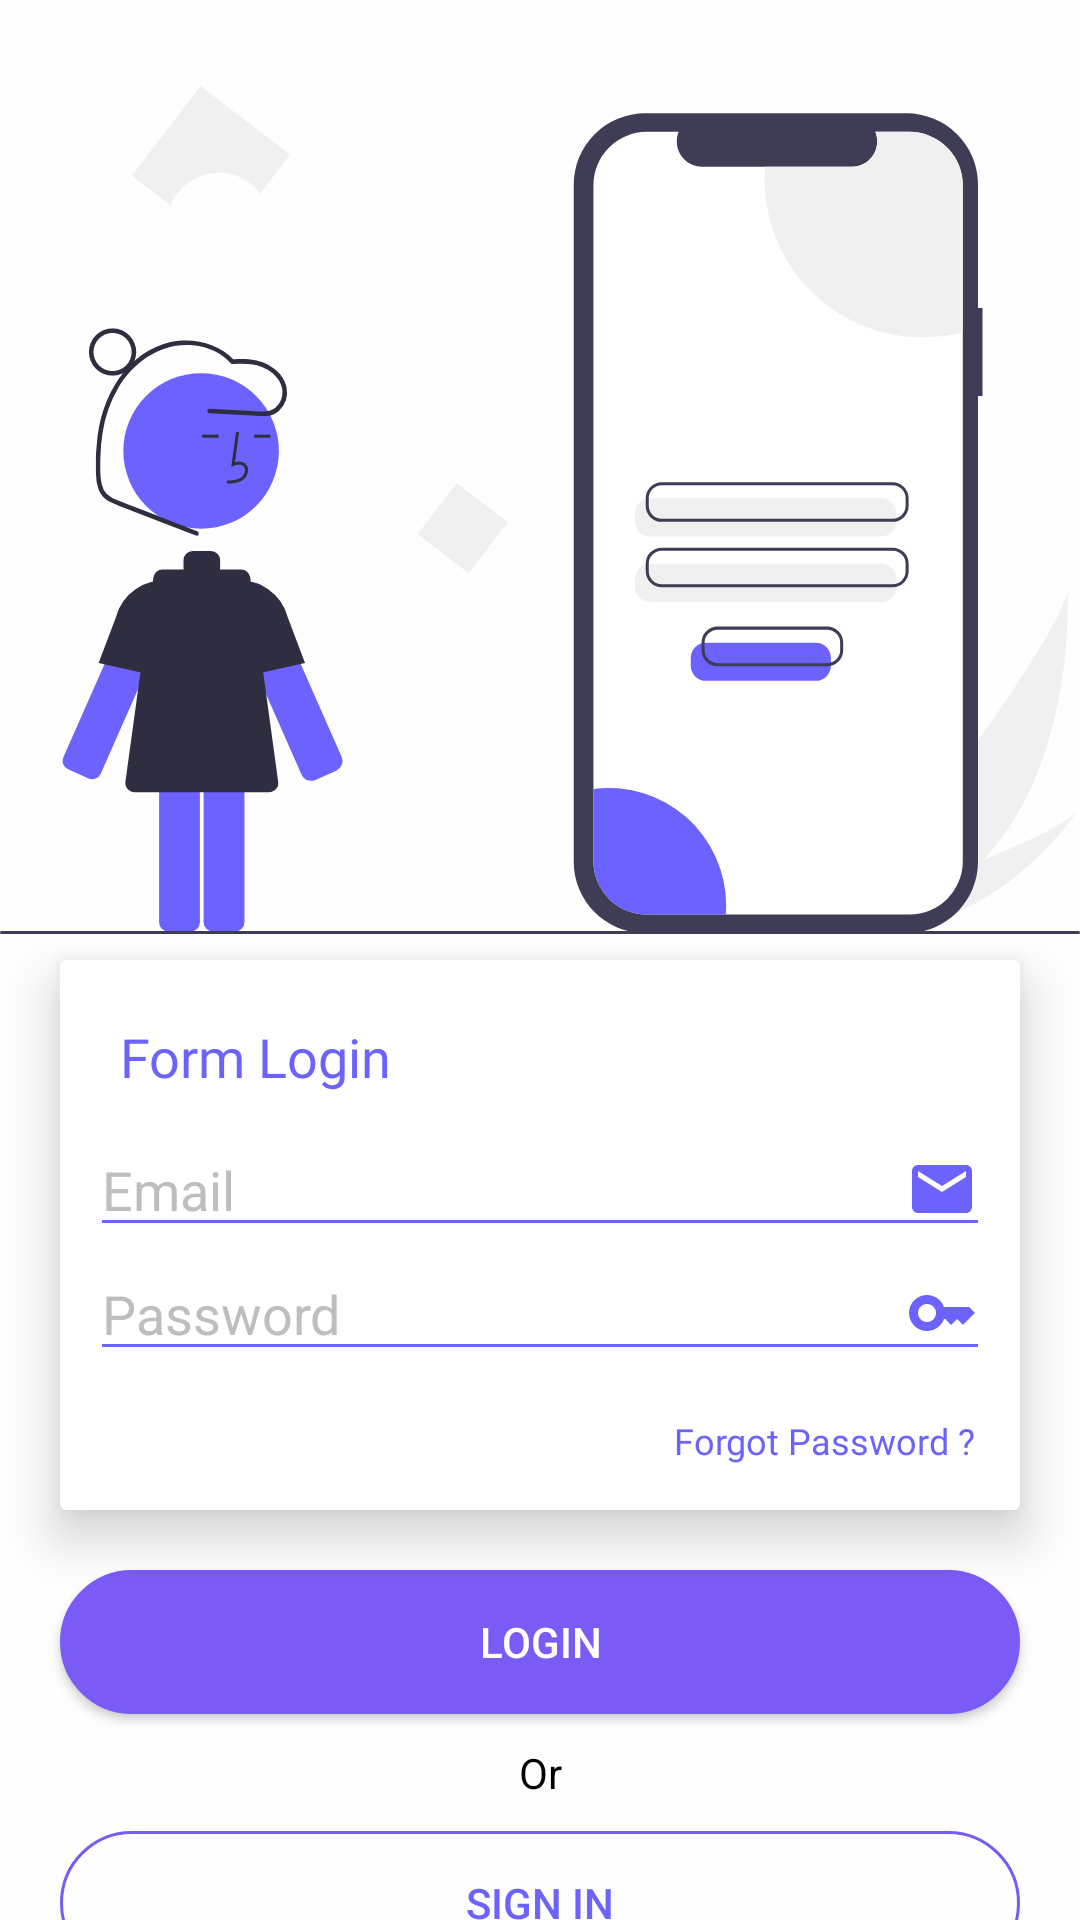

The Android layout XML behind this screen, and the referenced resources:
<!-- AndroidManifest.xml: application theme Theme.Absensi -->
<!-- res/layout/activity_login.xml -->
<?xml version="1.0" encoding="utf-8"?>
<androidx.constraintlayout.widget.ConstraintLayout xmlns:android="http://schemas.android.com/apk/res/android"
    xmlns:app="http://schemas.android.com/apk/res-auto"
    xmlns:tools="http://schemas.android.com/tools"
    android:layout_width="match_parent"
    android:layout_height="match_parent"
    android:background="#fefefe"
    tools:context=".LoginActivity">

    <androidx.appcompat.widget.AppCompatImageView
        android:id="@+id/image"
        android:layout_width="wrap_content"
        android:layout_height="300dp"
        android:layout_marginLeft="20dp"
        android:layout_marginTop="20dp"
        android:layout_marginRight="20dp"
        android:src="@drawable/ic_undraw_mobile_login_re_9ntv"
        app:layout_constraintLeft_toLeftOf="parent"
        app:layout_constraintRight_toRightOf="parent"
        app:layout_constraintTop_toTopOf="parent" />

    <androidx.cardview.widget.CardView
        android:id="@+id/login_form"
        android:layout_width="match_parent"
        android:layout_height="wrap_content"
        android:layout_marginLeft="20dp"
        android:layout_marginRight="20dp"
        android:elevation="8dp"
        app:cardBackgroundColor="@color/white"
        app:cardElevation="10dp"
        app:layout_constraintLeft_toLeftOf="parent"
        app:layout_constraintRight_toRightOf="parent"
        app:layout_constraintTop_toBottomOf="@+id/image">

        <androidx.appcompat.widget.LinearLayoutCompat
            android:layout_width="match_parent"
            android:layout_height="wrap_content"
            android:orientation="vertical"
            android:padding="10dp">

            <TextView
                android:layout_width="wrap_content"
                android:layout_height="wrap_content"
                android:fontFamily="@font/poppins_bold"
                android:padding="10dp"
                android:text="Form Login"
                android:textColor="@color/text_color_login"
                android:textSize="18sp" />

            <androidx.appcompat.widget.AppCompatEditText
                android:id="@+id/email"
                android:layout_width="match_parent"
                android:layout_height="wrap_content"
                android:backgroundTint="@color/text_color_login"
                android:drawableEnd="@drawable/ic_baseline_email_24"
                android:hint="Email"
                android:textColor="@color/text_color_login"
                android:textColorHint="#bebebe" />

            <androidx.appcompat.widget.AppCompatEditText
                android:id="@+id/pass"
                android:layout_width="match_parent"
                android:layout_height="wrap_content"
                android:backgroundTint="@color/text_color_login"

                android:drawableEnd="@drawable/ic_baseline_key_24"
                android:hint="Password"
                android:textColor="@color/text_color_login"
                android:textColorHint="#bebebe" />

            <TextView
                android:layout_width="wrap_content"
                android:layout_height="wrap_content"
                android:layout_gravity="end"
                android:layout_marginTop="10dp"
                android:fontFamily="@font/poppins_regular"
                android:padding="5dp"
                android:text="Forgot Password ?"
                android:textColor="@color/text_color_login"
                android:textSize="12sp" />
        </androidx.appcompat.widget.LinearLayoutCompat>

    </androidx.cardview.widget.CardView>

    <androidx.appcompat.widget.AppCompatButton
        android:id="@+id/btn_login"
        android:layout_width="match_parent"
        android:layout_height="wrap_content"
        android:layout_marginLeft="20dp"
        android:layout_marginTop="20dp"
        android:layout_marginRight="20dp"
        android:background="@drawable/bg_btn_login"
        android:text="Login"
        android:textColor="@color/white"
        app:layout_constraintLeft_toLeftOf="parent"
        app:layout_constraintRight_toRightOf="parent"
        app:layout_constraintTop_toBottomOf="@+id/login_form" />

    <androidx.appcompat.widget.AppCompatTextView
        android:id="@+id/or"
        android:layout_width="wrap_content"
        android:layout_height="wrap_content"
        android:layout_marginTop="10dp"
        android:text="Or"
        android:textColor="@color/black"
        app:layout_constraintEnd_toEndOf="@+id/btn_login"
        app:layout_constraintStart_toStartOf="@+id/btn_login"
        app:layout_constraintTop_toBottomOf="@+id/btn_login" />

    <androidx.appcompat.widget.AppCompatButton
        android:id="@+id/btn_signup"
        android:layout_width="match_parent"
        android:layout_height="wrap_content"
        android:layout_marginLeft="20dp"
        android:layout_marginTop="10dp"
        android:layout_marginRight="20dp"
        android:background="@drawable/bg_btn_sign_out"
        android:text="Sign In"
        android:textColor="@color/text_color_login"
        app:layout_constraintLeft_toLeftOf="parent"
        app:layout_constraintRight_toRightOf="parent"
        app:layout_constraintTop_toBottomOf="@+id/or" />
</androidx.constraintlayout.widget.ConstraintLayout>
<!-- resources referenced by this layout -->
<resources>
  <color name="black">#FF000000</color>
  <color name="text_color_login">#6C63FF</color>
  <color name="white">#FFFFFFFF</color>
  <!-- drawable bg_btn_login (drawable) -->
  <?xml version="1.0" encoding="utf-8"?>
  <shape xmlns:android="http://schemas.android.com/apk/res/android"
      android:padding="16dp"
      android:shape="rectangle">
      <solid android:color="@color/text_color"/>
      <stroke
          android:width="1dp"
          android:color="@color/text_color" />
      <corners android:radius="38dp" />
  </shape>
  <!-- drawable bg_btn_sign_out (drawable) -->
  <?xml version="1.0" encoding="utf-8"?>
  <shape xmlns:android="http://schemas.android.com/apk/res/android"
      android:padding="16dp"
      android:shape="rectangle">/>
      <stroke
          android:width="1dp"
          android:color="@color/text_color" />
      <corners android:radius="38dp" />
  </shape>
  <!-- drawable ic_baseline_email_24 (drawable) -->
  <vector android:height="24dp" android:tint="#6C63FF"
      android:viewportHeight="24" android:viewportWidth="24"
      android:width="24dp" xmlns:android="http://schemas.android.com/apk/res/android">
      <path android:fillColor="@android:color/white" android:pathData="M20,4L4,4c-1.1,0 -1.99,0.9 -1.99,2L2,18c0,1.1 0.9,2 2,2h16c1.1,0 2,-0.9 2,-2L22,6c0,-1.1 -0.9,-2 -2,-2zM20,8l-8,5 -8,-5L4,6l8,5 8,-5v2z"/>
  </vector>
  <!-- drawable ic_baseline_key_24 (drawable) -->
  <vector android:height="24dp" android:tint="#6C63FF"
      android:viewportHeight="24" android:viewportWidth="24"
      android:width="24dp" xmlns:android="http://schemas.android.com/apk/res/android">
      <path android:fillColor="@android:color/white" android:pathData="M21,10h-8.35C11.83,7.67 9.61,6 7,6c-3.31,0 -6,2.69 -6,6s2.69,6 6,6c2.61,0 4.83,-1.67 5.65,-4H13l2,2l2,-2l2,2l4,-4.04L21,10zM7,15c-1.65,0 -3,-1.35 -3,-3c0,-1.65 1.35,-3 3,-3s3,1.35 3,3C10,13.65 8.65,15 7,15z"/>
  </vector>
  <!-- drawable ic_undraw_mobile_login_re_9ntv: vector/xml drawable (drawable, 7577 chars, omitted) -->
  <style name="Theme.Absensi" parent="Theme.MaterialComponents.DayNight.NoActionBar">
          
          <item name="colorPrimary">@color/purple_500</item>
          <item name="colorPrimaryVariant">@color/purple_700</item>
          <item name="colorOnPrimary">@color/white</item>
          
          <item name="colorSecondary">@color/teal_200</item>
          <item name="colorSecondaryVariant">@color/teal_700</item>
          <item name="colorOnSecondary">@color/black</item>
          
          <item name="android:statusBarColor" tools:targetApi="l">?attr/colorPrimaryVariant</item>
          
  
      </style>
  <color name="text_color">#7a5bf5</color>
  <color name="purple_500">#FF6200EE</color>
  <color name="purple_700">#FF3700B3</color>
  <color name="teal_200">#FF03DAC5</color>
  <color name="teal_700">#FF018786</color>
</resources>
